Labelled photos from "dataset", an image-classification folder in cameronlgreen/cockatoo_project. The possible labels are: cockatoo, galah, king parrot, kookaburra, lorikeet, magpie, miner bird, rosella.

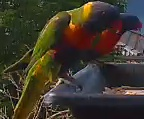
Label: lorikeet

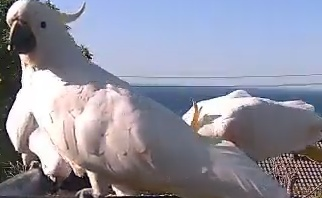
Label: cockatoo

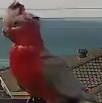
Label: galah

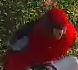
Label: rosella

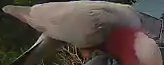
Label: galah

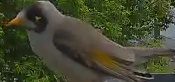
Label: miner bird
